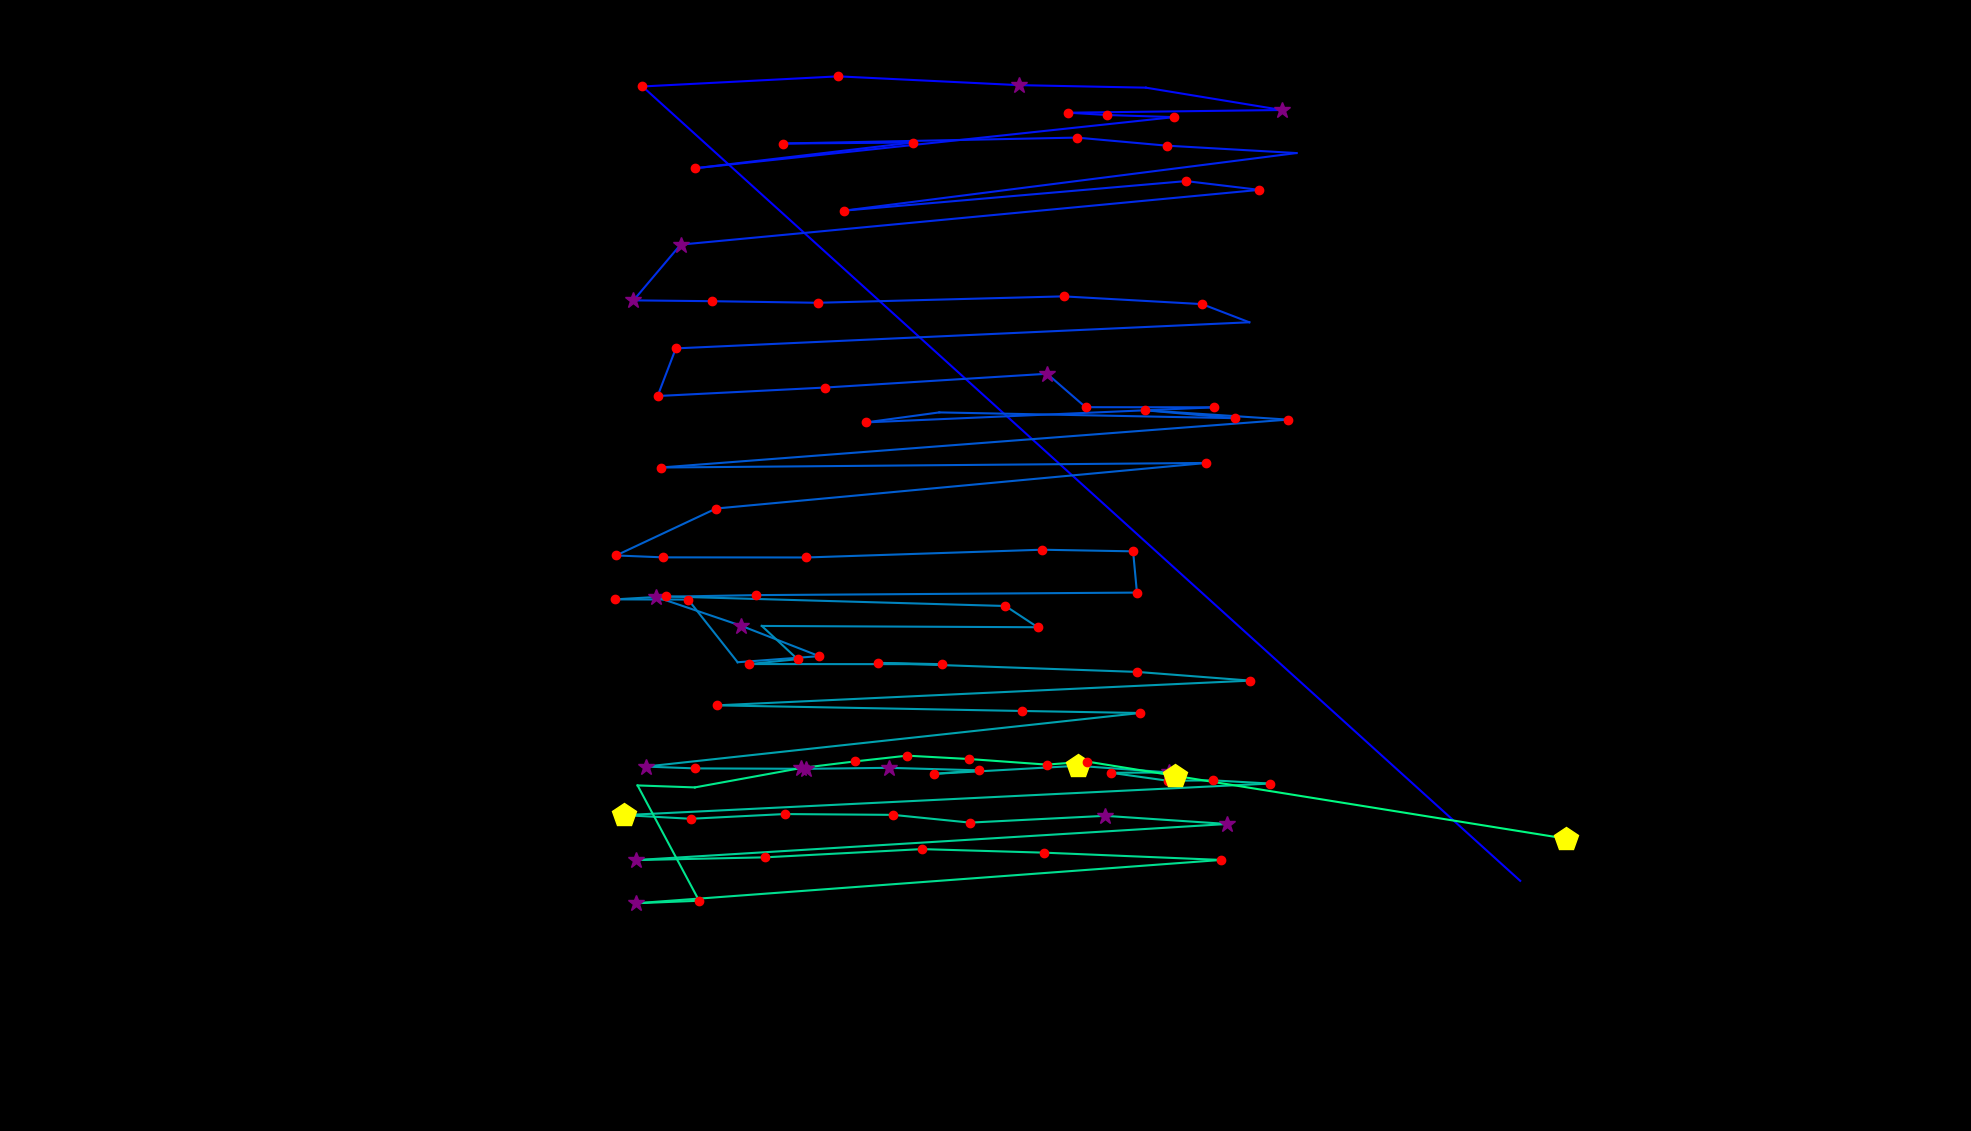

Values plotted in this chart, from the file beside it:
fixation_id, timestamp, avg_gaze_x, avg_gaze_y, duration
0.0, 72.33, 1974, 324.9, 96.44
1.0, 651, 834.4, 1357, 192.9
2.0, 880, 1089, 1370, 229
3.0, 1133, 1323, 1358, 361.7
4.0, 1591, 1488, 1355, 96.44
5.0, 1748, 1665, 1326, 265.2
6.0, 2073, 1387, 1322, 192.9
7.0, 2290, 1438, 1319, 132.6
8.0, 2447, 1525, 1317, 132.6
9.0, 2676, 902.6, 1250, 217
10.0, 2966, 1185, 1284, 192.9
11.0, 3255, 1017, 1282, 132.6
12.0, 3544, 1399, 1290, 180.8
13.0, 3773, 1515, 1280, 132.6
14.0, 4002, 1684, 1270, 96.44
15.0, 4195, 1096, 1195, 180.8
16.0, 4545, 1540, 1234, 144.7
17.0, 4714, 1635, 1222, 120.6
18.0, 4931, 883.9, 1151, 301.4
19.0, 5401, 822.7, 1079, 265.2
20.0, 5690, 924.3, 1078, 204.9
21.0, 5919, 1062, 1076, 156.7
22.0, 6148, 1381, 1084, 180.8
23.0, 6413, 1561, 1074, 180.8
24.0, 6630, 1622, 1050, 108.5
25.0, 7016, 877.7, 1016, 204.9
26.0, 7245, 854, 954.5, 168.8
27.0, 7498, 1071, 965.5, 144.7
28.0, 7751, 1360, 983.4, 253.2
29.0, 8029, 1410, 940, 132.6
30.0, 8258, 1577, 939.8, 168.8
31.0, 8607, 1125, 920.3, 180.8
32.0, 8812, 1220, 933.2, 96.44
33.0, 9029, 1604, 925.7, 168.8
34.0, 9222, 1487, 936, 156.7
35.0, 9451, 1673, 923.9, 132.6
36.0, 9765, 857.9, 861.7, 168.8
37.0, 10174, 1567, 867.6, 120.6
38.0, 10391, 930, 808.4, 192.9
39.0, 10657, 800.2, 747.5, 132.6
40.0, 10838, 860.9, 745, 229
41.0, 11103, 1047, 744.8, 217
42.0, 11404, 1353, 754.9, 144.7
43.0, 11597, 1472, 752.8, 168.8
44.0, 11790, 1477, 699.2, 217
45.0, 12079, 981.9, 696, 156.7
46.0, 12272, 851.8, 693.6, 277.3
47.0, 12598, 962, 656.4, 301.4
48.0, 12923, 1064, 616.7, 217
49.0, 13200, 958, 608.8, 96.44
50.0, 13357, 893.7, 690.2, 168.8
51.0, 13586, 798.5, 690.4, 241.1
52.0, 13851, 864.8, 694.3, 180.8
53.0, 14177, 1306, 681.8, 120.6
54.0, 14406, 1348, 654.2, 156.7
55.0, 14635, 989.4, 655.9, 108.5
56.0, 14864, 1036, 612.8, 180.8
57.0, 15069, 973.3, 606.4, 180.8
58.0, 15310, 1223, 606.3, 229
59.0, 15563, 1140, 608, 168.8
... 41 more rows
